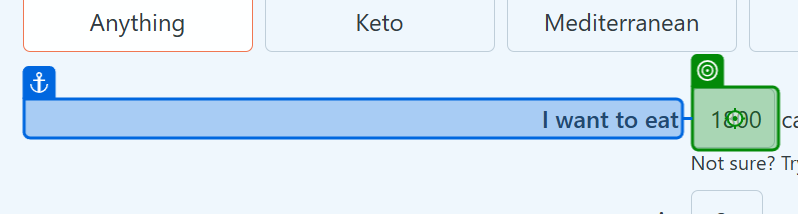
Workflow: UseApplicationBrowser2

Step 1: type "2200" into the text box in window 'The Automatic Meal Planner - Eat This Much' (msedge.exe)
